Image classification data set "beans_data" (GarsonWw/resnet-garson on GitHub). Class labels (2): no pod, pod.

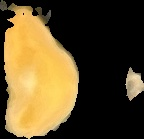
Label: pod

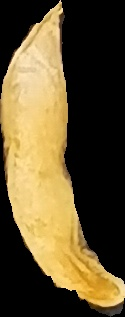
Label: pod

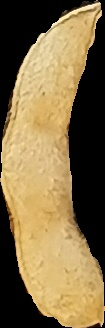
Label: pod

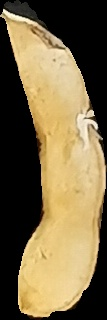
Label: pod

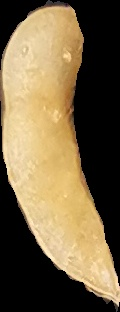
Label: pod

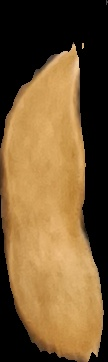
Label: pod
